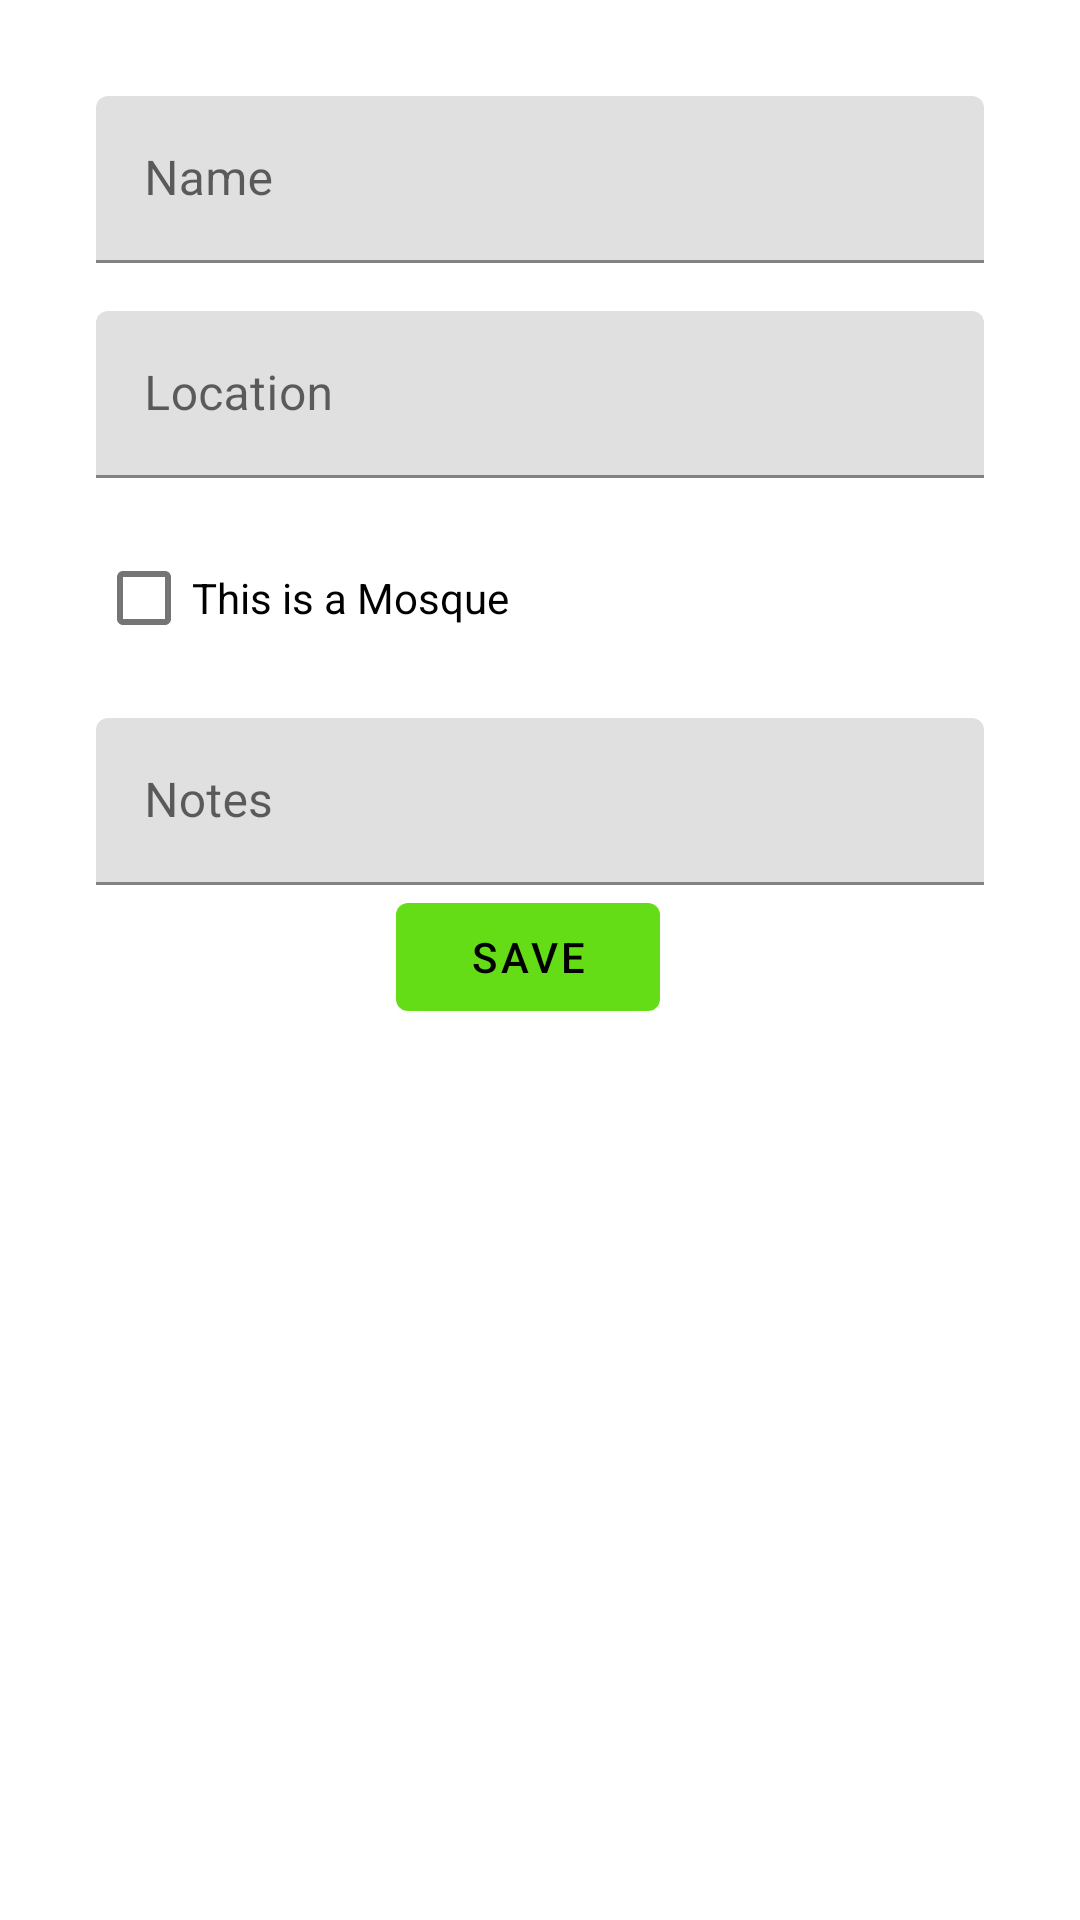

Produce the Android XML layout that renders to this screen, including the resource entries it uses.
<!-- AndroidManifest.xml: application theme Theme.MosqueMarker -->
<!-- res/layout/fragment_add_marker.xml -->
<?xml version="1.0" encoding="utf-8"?>
<ScrollView xmlns:android="http://schemas.android.com/apk/res/android"
    xmlns:app="http://schemas.android.com/apk/res-auto"
    xmlns:tools="http://schemas.android.com/tools"
    android:layout_width="match_parent"
    android:layout_height="wrap_content">

    <androidx.constraintlayout.widget.ConstraintLayout
        android:layout_width="match_parent"
        android:layout_height="wrap_content"
        android:layout_margin="16dp"
        android:padding="16dp"
        tools:context=".ui.AddMarkerFragment">

        <com.google.android.material.textfield.TextInputLayout
            android:id="@+id/name_label"
            android:layout_width="match_parent"
            android:layout_height="wrap_content"
            android:hint="@string/marker_name"
            app:layout_constraintStart_toStartOf="parent"
            app:layout_constraintTop_toTopOf="parent">

            <com.google.android.material.textfield.TextInputEditText
                android:id="@+id/name_input"
                android:layout_width="match_parent"
                android:layout_height="match_parent"
                android:inputType="textAutoComplete"
                android:singleLine="true"
                tools:ignore="TextContrastCheck,TextContrastCheck" />

        </com.google.android.material.textfield.TextInputLayout>

        <com.google.android.material.textfield.TextInputLayout
            android:id="@+id/location_address_label"
            android:layout_width="match_parent"
            android:layout_height="wrap_content"
            android:layout_marginTop="16dp"
            android:hint="@string/marker_location"
            app:layout_constraintStart_toStartOf="parent"
            app:layout_constraintTop_toBottomOf="@id/name_label">

            <com.google.android.material.textfield.TextInputEditText
                android:id="@+id/location_address_input"
                android:layout_width="match_parent"
                android:layout_height="match_parent"
                android:inputType="textAutoComplete"
                android:textColorHint="#616161"
                tools:ignore="TextContrastCheck" />

        </com.google.android.material.textfield.TextInputLayout>

        <com.google.android.material.checkbox.MaterialCheckBox
            android:id="@+id/marker_checkbox"
            android:layout_width="wrap_content"
            android:layout_height="wrap_content"
            android:layout_marginTop="16dp"
            android:text="@string/this_is"
            app:layout_constraintStart_toStartOf="parent"
            app:layout_constraintTop_toBottomOf="@id/location_address_label" />

        <com.google.android.material.textfield.TextInputLayout
            android:id="@+id/notes_label"
            android:layout_width="match_parent"
            android:layout_height="wrap_content"
            android:layout_marginTop="16dp"
            android:hint="@string/notes"
            app:layout_constraintStart_toStartOf="parent"
            app:layout_constraintTop_toBottomOf="@id/marker_checkbox">

            <com.google.android.material.textfield.TextInputEditText
                android:id="@+id/notes_input"
                android:layout_width="match_parent"
                android:layout_height="wrap_content"
                android:inputType="textMultiLine"
                android:maxLines="4"
                android:textColorHint="#616161"
                tools:ignore="TextContrastCheck" />

        </com.google.android.material.textfield.TextInputLayout>

        <LinearLayout
            android:layout_width="match_parent"
            android:layout_height="wrap_content"
            android:gravity="center"
            android:orientation="horizontal"
            app:layout_constraintBottom_toBottomOf="parent"
            app:layout_constraintEnd_toEndOf="parent"
            app:layout_constraintStart_toStartOf="parent"
            app:layout_constraintTop_toBottomOf="@id/notes_label">

            <com.google.android.material.button.MaterialButton
                android:id="@+id/save_btn"
                android:layout_width="wrap_content"
                android:layout_height="wrap_content"
                android:layout_marginEnd="8dp"
                android:text="@string/save" />

            <com.google.android.material.button.MaterialButton
                android:id="@+id/delete_btn"
                android:layout_width="wrap_content"
                android:layout_height="wrap_content"
                android:layout_marginStart="8dp"
                android:text="@string/delete"
                android:visibility="gone" />

        </LinearLayout>

    </androidx.constraintlayout.widget.ConstraintLayout>
</ScrollView>
<!-- resources referenced by this layout -->
<resources>
  <string name="delete">Delete</string>
  <string name="marker_location">Location</string>
  <string name="marker_name">Name</string>
  <string name="notes">Notes</string>
  <string name="save">Save</string>
  <string name="this_is">This is a Mosque</string>
  <style name="Theme.MosqueMarker" parent="Theme.MaterialComponents.DayNight.DarkActionBar">
          
          <item name="colorPrimary">@color/primaryColor</item>
          <item name="colorPrimaryVariant">@color/primaryLightColor</item>
          <item name="colorOnPrimary">@color/primaryTextColor</item>
          
          <item name="colorSecondary">@color/secondaryColor</item>
          <item name="colorSecondaryVariant">@color/secondaryLightColor</item>
          <item name="colorOnSecondary">@color/secondaryTextColor</item>
          
          <item name="android:statusBarColor" tools:targetApi="l">?attr/colorPrimaryVariant</item>
          
          <item name="windowActionBar">false</item>
          <item name="windowNoTitle">true</item>
      </style>
  <color name="primaryColor">#64dd17</color>
  <color name="primaryLightColor">#9cff57</color>
  <color name="primaryTextColor">#000000</color>
  <color name="secondaryColor">#c51162</color>
  <color name="secondaryLightColor">#fd558f</color>
  <color name="secondaryTextColor">#ffffff</color>
</resources>
